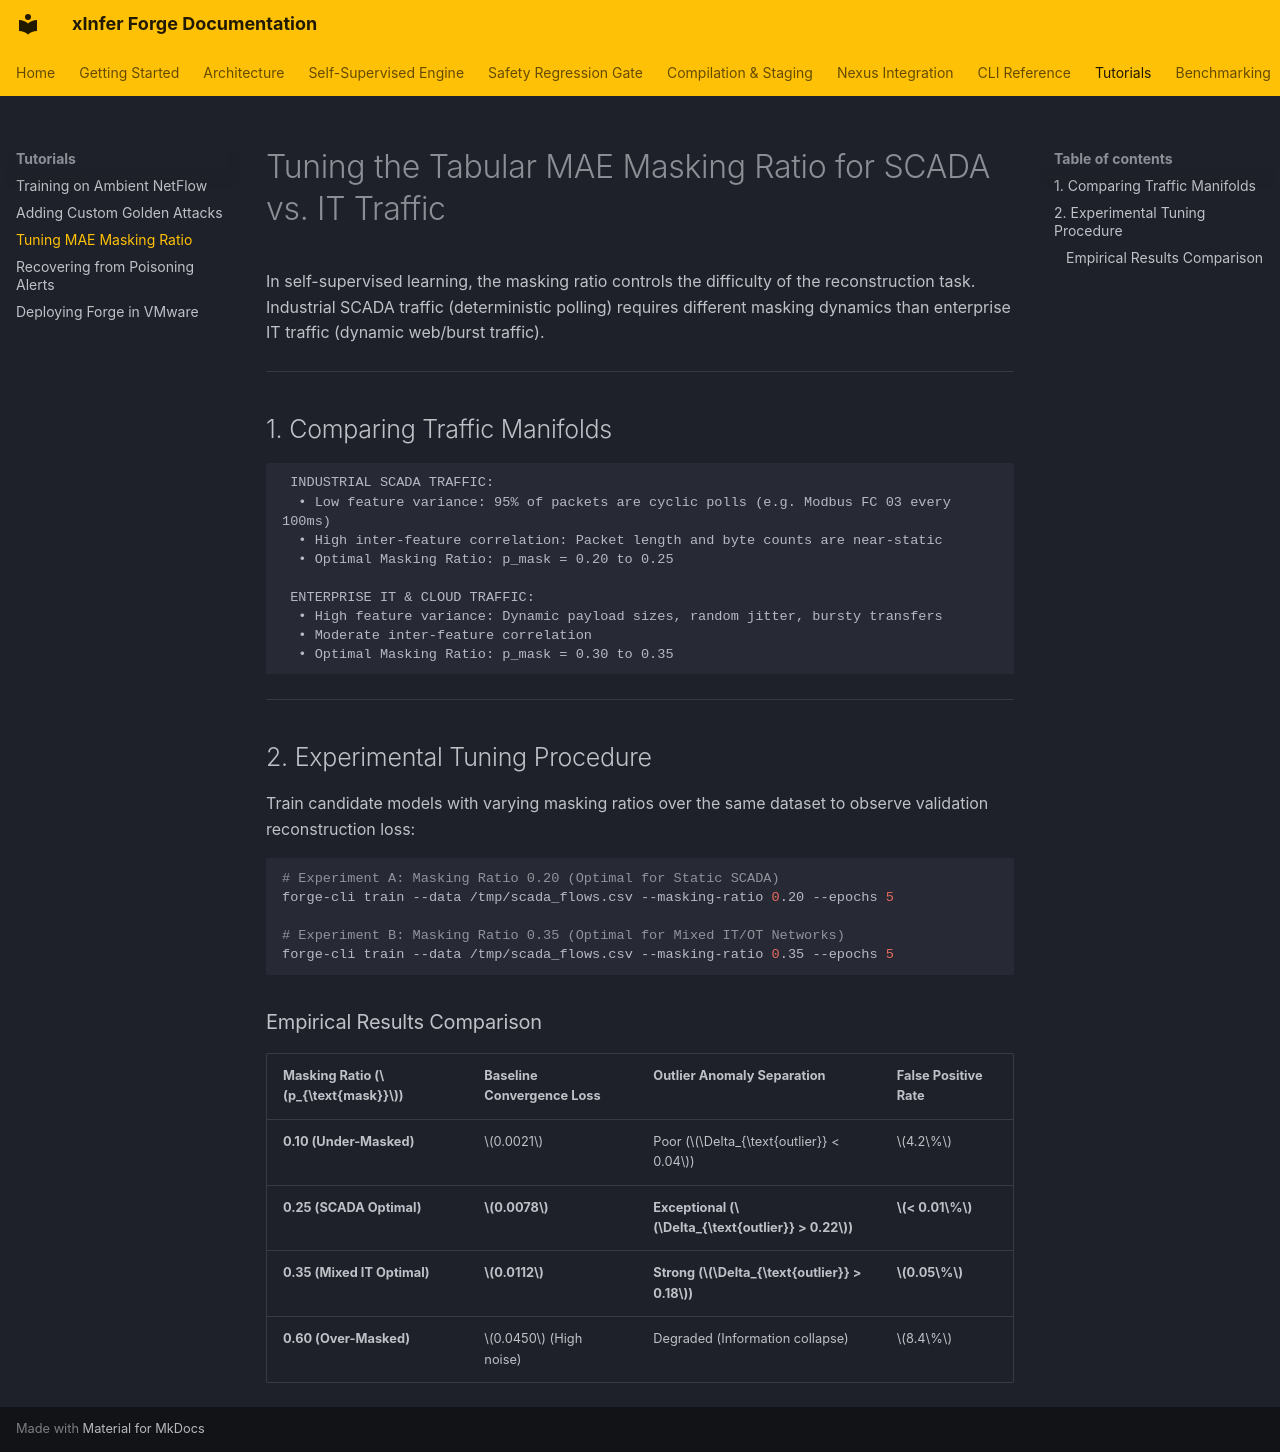

repository: kamisaberi/xinfer-forge · page: tutorials/tuning-mae-masking-ratio/index.html · generator: mkdocs

# Tuning the Tabular MAE Masking Ratio for SCADA vs. IT Traffic

In self-supervised learning, the masking ratio controls the difficulty of the reconstruction task. Industrial SCADA traffic (deterministic polling) requires different masking dynamics than enterprise IT traffic (dynamic web/burst traffic).

---

## 1. Comparing Traffic Manifolds

```text
 INDUSTRIAL SCADA TRAFFIC:
  • Low feature variance: 95% of packets are cyclic polls (e.g. Modbus FC 03 every 100ms)
  • High inter-feature correlation: Packet length and byte counts are near-static
  • Optimal Masking Ratio: p_mask = 0.20 to 0.25

 ENTERPRISE IT & CLOUD TRAFFIC:
  • High feature variance: Dynamic payload sizes, random jitter, bursty transfers
  • Moderate inter-feature correlation
  • Optimal Masking Ratio: p_mask = 0.30 to 0.35
```

---

## 2. Experimental Tuning Procedure

Train candidate models with varying masking ratios over the same dataset to observe validation reconstruction loss:

```bash
# Experiment A: Masking Ratio 0.20 (Optimal for Static SCADA)
forge-cli train --data /tmp/scada_flows.csv --masking-ratio 0.20 --epochs 5

# Experiment B: Masking Ratio 0.35 (Optimal for Mixed IT/OT Networks)
forge-cli train --data /tmp/scada_flows.csv --masking-ratio 0.35 --epochs 5
```

### Empirical Results Comparison

| Masking Ratio ($p_{\text{mask}}$) | Baseline Convergence Loss | Outlier Anomaly Separation | False Positive Rate |
| :--- | :--- | :--- | :--- |
| **0.10 (Under-Masked)** | $0.0021$ | Poor ($\Delta_{\text{outlier}} < 0.04$) | $4.2\%$ |
| **0.25 (SCADA Optimal)**| **$0.0078$** | **Exceptional ($\Delta_{\text{outlier}} > 0.22$)** | **$< 0.01\%$** |
| **0.35 (Mixed IT Optimal)**| **$0.0112$** | **Strong ($\Delta_{\text{outlier}} > 0.18$)** | **$0.05\%$** |
| **0.60 (Over-Masked)** | $0.0450$ (High noise) | Degraded (Information collapse) | $8.4\%$ |
